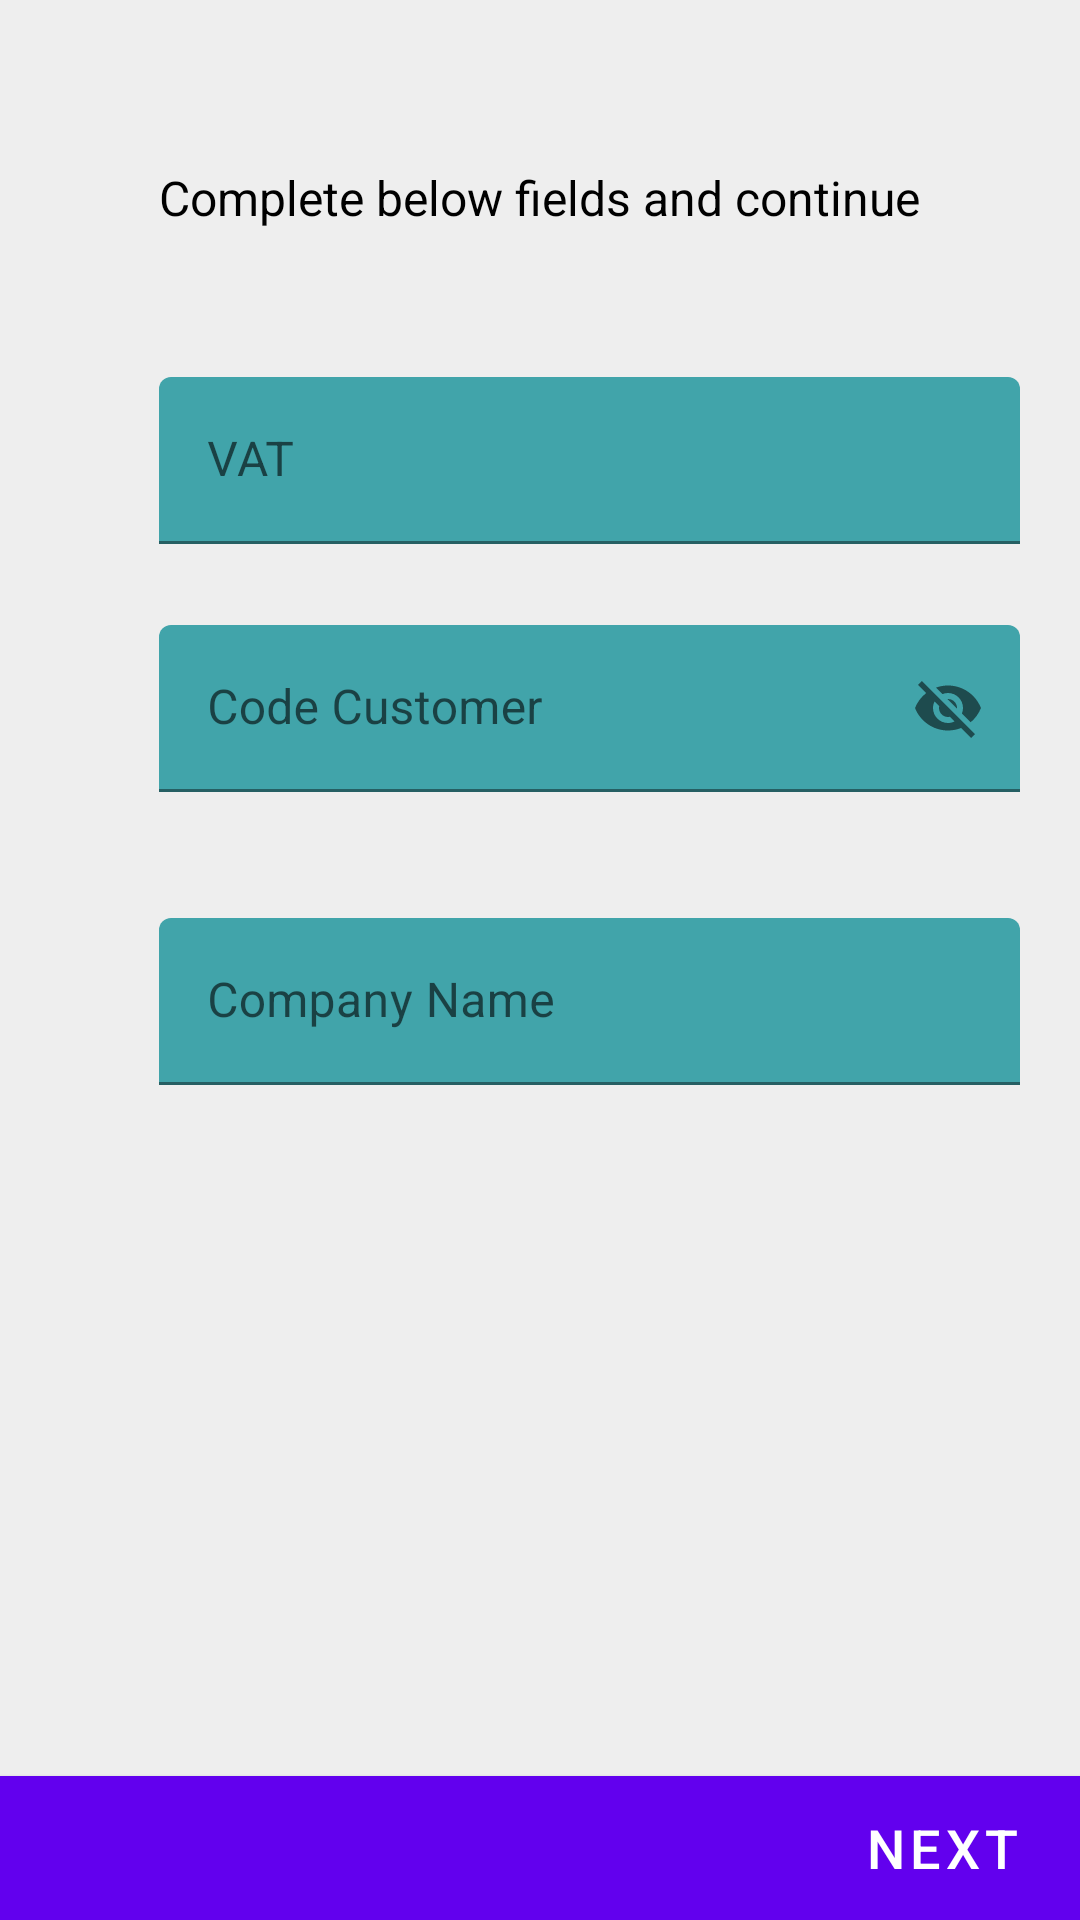

Here is an Android app screen rendered from its layout file. Give the layout XML and the strings, colors and styles it references.
<!-- AndroidManifest.xml: application theme AppTheme -->
<!-- res/layout/activity_new_order.xml -->
<?xml version="1.0" encoding="utf-8"?>
<RelativeLayout xmlns:android="http://schemas.android.com/apk/res/android"
    xmlns:app="http://schemas.android.com/apk/res-auto"
    xmlns:tools="http://schemas.android.com/tools"
    android:layout_width="match_parent"
    android:layout_height="match_parent"
    android:background="@color/colorFaint"
    tools:context="gr.cityl.iliadis.Activities.NewOrderActivity">


    <TextView
        android:id="@+id/textView2"
        android:layout_width="wrap_content"
        android:layout_height="wrap_content"
        android:layout_alignParentTop="true"
        android:layout_centerHorizontal="true"
        android:layout_marginTop="55dp"
        android:layout_marginLeft="20dp"
        android:layout_marginRight="20dp"
        android:textSize="16sp"
        android:text="@string/completelogin"
        android:textColor="#000000"/>

    <android.support.design.widget.TextInputLayout
        android:layout_width="match_parent"
        android:layout_height="wrap_content"
        android:layout_alignStart="@+id/textView2"
        android:layout_below="@+id/textView2"
        android:layout_marginRight="20dp"
        android:layout_marginTop="49dp"
        android:id="@+id/textInputLayout">

        <EditText
            android:layout_width="match_parent"
            android:layout_height="wrap_content"
            android:layout_centerHorizontal="true"
            android:layout_centerVertical="true"
            android:inputType="number"
            android:textColorHint="@color/colorGreen"
            android:ems="10"
            android:backgroundTint="@color/colorGreen"
            android:hint="@string/afm" />
    </android.support.design.widget.TextInputLayout>

    <android.support.design.widget.TextInputLayout
        android:layout_width="match_parent"
        android:layout_height="wrap_content"
        app:passwordToggleEnabled="true"
        android:layout_marginRight="20dp"
        android:layout_alignStart="@+id/textInputLayout"
        android:layout_below="@+id/textInputLayout"
        android:layout_marginTop="27dp"
        android:id="@+id/textInputLayout2">

        <EditText
            android:layout_width="match_parent"
            android:layout_height="wrap_content"
            android:layout_centerHorizontal="true"
            android:layout_centerVertical="true"
            android:inputType="text"
            android:textColorHint="@color/colorGreen"
            android:ems="10"
            android:backgroundTint="@color/colorGreen"
            android:hint="@string/codecustomer" />
    </android.support.design.widget.TextInputLayout>

    <android.support.design.widget.TextInputLayout
        android:layout_width="match_parent"
        android:layout_height="wrap_content"
        android:layout_marginRight="20dp"
        android:layout_alignStart="@+id/textInputLayout2"
        android:layout_below="@+id/textInputLayout2"
        android:id="@+id/textInputLayout3"
        android:layout_marginTop="42dp">

        <EditText
            android:layout_width="match_parent"
            android:layout_height="wrap_content"
            android:layout_centerHorizontal="true"
            android:layout_centerVertical="true"
            android:inputType="text"
            android:textColorHint="@color/colorGreen"
            android:ems="10"
            android:backgroundTint="@color/colorGreen"
            android:hint="@string/companyname" />
    </android.support.design.widget.TextInputLayout>

    <Button
        android:id="@+id/button"
        android:layout_width="match_parent"
        android:layout_height="wrap_content"
        android:layout_alignParentBottom="true"
        android:layout_centerHorizontal="true"
        android:layout_marginBottom="0dp"
        android:background="@color/colorGreen"
        android:gravity="center|right|center_vertical|end"
        android:paddingEnd="20dp"
        android:text="@string/next"
        android:textColor="#ffffff"
        android:textSize="18sp"
        tools:layout_height="90dp" />


</RelativeLayout>
<!-- resources referenced by this layout -->
<resources>
  <color name="colorFaint">#eeeeee</color>
  <color name="colorGreen">#41a4aa</color>
  <string name="afm">VAT</string>
  <string name="codecustomer">Code Customer</string>
  <string name="companyname">Company Name</string>
  <string name="completelogin">Complete below fields and continue</string>
  <string name="next">Next</string>
</resources>
